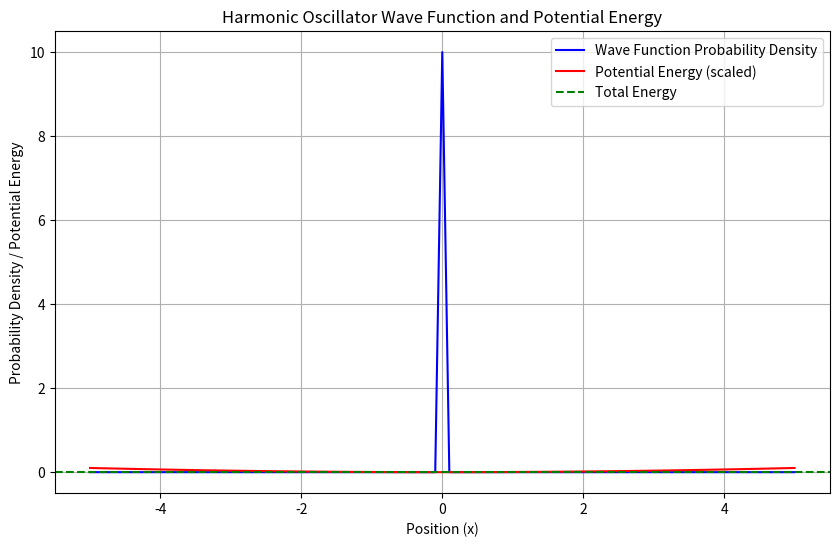

This figure's Python source:
import numpy as np
import matplotlib.pyplot as plt

# Constants
hbar = 1.0545718e-34  # Planck's constant over 2*pi in J.s
m = 1.0  # mass of the particle in kg
omega = 1.0  # angular frequency in rad/s
E0 = 0.5 * hbar * omega  # total energy for v=0 state

# Define the potential energy function for the harmonic oscillator
def potential(x):
    return 0.5 * m * (omega ** 2) * (x ** 2)

# Manual trapezoidal integration function

def trapezoidal_integration(y, x):
    integral = 0.0
    for i in range(1, len(y)):
        integral += 0.5 * (y[i] + y[i-1]) * (x[i] - x[i-1])
    return integral

# Numerov method to compute the wave function

def numerov_wavefunction(x):
    dx = x[1] - x[0]
    N = len(x)
    psi = np.zeros(N)
    psi[0] = 1e-10  # small non-zero value to avoid instability
    psi[1] = dx  # small value to start the recursion

    for i in range(1, N-1):
        k1 = (2 * m / hbar) * (E0 - potential(x[i]))
        k2 = (2 * m / hbar) * (E0 - potential(x[i+1]))
        k0 = (2 * m / hbar) * (E0 - potential(x[i-1]))
        psi[i+1] = (2 * (1 - (dx ** 2) * k1 / 12) * psi[i] - (1 + (dx ** 2) * k0 / 12) * psi[i-1]) / (1 + (dx ** 2) * k2 / 12)

    # Normalize the wave function
    norm = trapezoidal_integration(psi**2, x)
    print(f'Normalization factor: {norm}')  # Debugging output
    if norm == 0:
        raise ValueError('Normalization factor is zero, cannot normalize wave function.')
    psi /= np.sqrt(norm)
    return psi

# Generate x values and compute the wave function
x = np.arange(-5, 5.1, 0.1)
psi = numerov_wavefunction(x)

# Identify the classically forbidden region
forbidden_mask = potential(x) > E0
forbidden_region = x[forbidden_mask]

# Calculate the probability in the forbidden region
probability = trapezoidal_integration(psi[forbidden_mask]**2, forbidden_region)

# Output the probability with formatting
print(f'Probability of being in the classically forbidden region for v=0 state: {probability:.6f}')

# Visualization of the wave function and potential
plt.figure(figsize=(10, 6))
plt.plot(x, psi**2, label='Wave Function Probability Density', color='blue')
plt.plot(x, potential(x)/(np.max(potential(x)))*0.1, label='Potential Energy (scaled)', color='red')
plt.axhline(y=E0/(np.max(potential(x)))*0.1, color='green', linestyle='--', label='Total Energy')
plt.title('Harmonic Oscillator Wave Function and Potential Energy')
plt.xlabel('Position (x)')
plt.ylabel('Probability Density / Potential Energy')
plt.legend()
plt.grid()
plt.savefig('harmonic_oscillator_wave_function.png')
plt.close()
